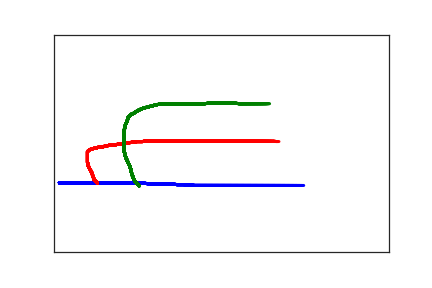

The table this chart was drawn from, first rows:
8.000000000000000000e+00, 3.410000000000000000e+02, 0.000000000000000000e+00, 1.000000000000000000e+00
1.300000000000000000e+01, 3.420000000000000000e+02, 7.400000000000000000e+01, 1.000000000000000000e+00
2.200000000000000000e+01, 3.420000000000000000e+02, 1.110000000000000000e+02, 1.000000000000000000e+00
2.800000000000000000e+01, 3.420000000000000000e+02, 1.280000000000000000e+02, 1.000000000000000000e+00
4.200000000000000000e+01, 3.420000000000000000e+02, 1.710000000000000000e+02, 1.000000000000000000e+00
4.900000000000000000e+01, 3.420000000000000000e+02, 1.800000000000000000e+02, 1.000000000000000000e+00
5.400000000000000000e+01, 3.420000000000000000e+02, 1.950000000000000000e+02, 1.000000000000000000e+00
6.800000000000000000e+01, 3.420000000000000000e+02, 2.310000000000000000e+02, 1.000000000000000000e+00
7.600000000000000000e+01, 3.420000000000000000e+02, 2.450000000000000000e+02, 1.000000000000000000e+00
9.100000000000000000e+01, 3.420000000000000000e+02, 2.840000000000000000e+02, 1.000000000000000000e+00
9.800000000000000000e+01, 3.420000000000000000e+02, 2.990000000000000000e+02, 1.000000000000000000e+00
1.050000000000000000e+02, 3.420000000000000000e+02, 3.150000000000000000e+02, 1.000000000000000000e+00
1.110000000000000000e+02, 3.420000000000000000e+02, 3.350000000000000000e+02, 1.000000000000000000e+00
1.180000000000000000e+02, 3.420000000000000000e+02, 3.500000000000000000e+02, 1.000000000000000000e+00
1.260000000000000000e+02, 3.420000000000000000e+02, 3.620000000000000000e+02, 1.000000000000000000e+00
1.340000000000000000e+02, 3.420000000000000000e+02, 3.770000000000000000e+02, 1.000000000000000000e+00
1.420000000000000000e+02, 3.430000000000000000e+02, 3.960000000000000000e+02, 1.000000000000000000e+00
1.500000000000000000e+02, 3.430000000000000000e+02, 4.110000000000000000e+02, 1.000000000000000000e+00
1.580000000000000000e+02, 3.430000000000000000e+02, 4.280000000000000000e+02, 1.000000000000000000e+00
1.660000000000000000e+02, 3.430000000000000000e+02, 4.450000000000000000e+02, 1.000000000000000000e+00
1.760000000000000000e+02, 3.440000000000000000e+02, 4.630000000000000000e+02, 1.000000000000000000e+00
1.840000000000000000e+02, 3.450000000000000000e+02, 4.770000000000000000e+02, 1.000000000000000000e+00
1.930000000000000000e+02, 3.450000000000000000e+02, 4.900000000000000000e+02, 1.000000000000000000e+00
2.020000000000000000e+02, 3.460000000000000000e+02, 5.150000000000000000e+02, 1.000000000000000000e+00
2.100000000000000000e+02, 3.470000000000000000e+02, 5.270000000000000000e+02, 1.000000000000000000e+00
2.190000000000000000e+02, 3.470000000000000000e+02, 5.420000000000000000e+02, 1.000000000000000000e+00
2.280000000000000000e+02, 3.470000000000000000e+02, 5.680000000000000000e+02, 1.000000000000000000e+00
2.370000000000000000e+02, 3.470000000000000000e+02, 5.820000000000000000e+02, 1.000000000000000000e+00
2.460000000000000000e+02, 3.470000000000000000e+02, 5.960000000000000000e+02, 1.000000000000000000e+00
2.550000000000000000e+02, 3.470000000000000000e+02, 6.080000000000000000e+02, 1.000000000000000000e+00
2.650000000000000000e+02, 3.470000000000000000e+02, 6.310000000000000000e+02, 1.000000000000000000e+00
2.750000000000000000e+02, 3.470000000000000000e+02, 6.530000000000000000e+02, 1.000000000000000000e+00
2.840000000000000000e+02, 3.470000000000000000e+02, 6.650000000000000000e+02, 1.000000000000000000e+00
2.940000000000000000e+02, 3.470000000000000000e+02, 6.770000000000000000e+02, 1.000000000000000000e+00
3.040000000000000000e+02, 3.470000000000000000e+02, 7.040000000000000000e+02, 1.000000000000000000e+00
3.130000000000000000e+02, 3.470000000000000000e+02, 7.220000000000000000e+02, 1.000000000000000000e+00
3.220000000000000000e+02, 3.470000000000000000e+02, 7.370000000000000000e+02, 1.000000000000000000e+00
3.300000000000000000e+02, 3.470000000000000000e+02, 7.490000000000000000e+02, 1.000000000000000000e+00
3.380000000000000000e+02, 3.470000000000000000e+02, 7.650000000000000000e+02, 1.000000000000000000e+00
3.450000000000000000e+02, 3.470000000000000000e+02, 7.850000000000000000e+02, 1.000000000000000000e+00
3.520000000000000000e+02, 3.470000000000000000e+02, 7.990000000000000000e+02, 1.000000000000000000e+00
3.580000000000000000e+02, 3.470000000000000000e+02, 8.120000000000000000e+02, 1.000000000000000000e+00
3.630000000000000000e+02, 3.470000000000000000e+02, 8.240000000000000000e+02, 1.000000000000000000e+00
3.670000000000000000e+02, 3.470000000000000000e+02, 8.530000000000000000e+02, 1.000000000000000000e+00
3.700000000000000000e+02, 3.470000000000000000e+02, 8.640000000000000000e+02, 1.000000000000000000e+00
3.730000000000000000e+02, 3.470000000000000000e+02, 8.760000000000000000e+02, 1.000000000000000000e+00
3.750000000000000000e+02, 3.470000000000000000e+02, 9.010000000000000000e+02, 1.000000000000000000e+00
6.500000000000000000e+01, 3.420000000000000000e+02, 1.525000000000000000e+03, 2.000000000000000000e+00
6.000000000000000000e+01, 3.340000000000000000e+02, 1.559000000000000000e+03, 2.000000000000000000e+00
5.600000000000000000e+01, 3.160000000000000000e+02, 1.601000000000000000e+03, 2.000000000000000000e+00
5.300000000000000000e+01, 3.080000000000000000e+02, 1.614000000000000000e+03, 2.000000000000000000e+00
5.100000000000000000e+01, 3.010000000000000000e+02, 1.628000000000000000e+03, 2.000000000000000000e+00
5.000000000000000000e+01, 2.940000000000000000e+02, 1.641000000000000000e+03, 2.000000000000000000e+00
5.000000000000000000e+01, 2.880000000000000000e+02, 1.665000000000000000e+03, 2.000000000000000000e+00
5.000000000000000000e+01, 2.820000000000000000e+02, 1.678000000000000000e+03, 2.000000000000000000e+00
5.000000000000000000e+01, 2.750000000000000000e+02, 1.698000000000000000e+03, 2.000000000000000000e+00
5.000000000000000000e+01, 2.690000000000000000e+02, 1.709000000000000000e+03, 2.000000000000000000e+00
5.300000000000000000e+01, 2.650000000000000000e+02, 1.732000000000000000e+03, 2.000000000000000000e+00
5.600000000000000000e+01, 2.630000000000000000e+02, 1.747000000000000000e+03, 2.000000000000000000e+00
5.900000000000000000e+01, 2.620000000000000000e+02, 1.759000000000000000e+03, 2.000000000000000000e+00
6.200000000000000000e+01, 2.610000000000000000e+02, 1.774000000000000000e+03, 2.000000000000000000e+00
... 109 more rows
